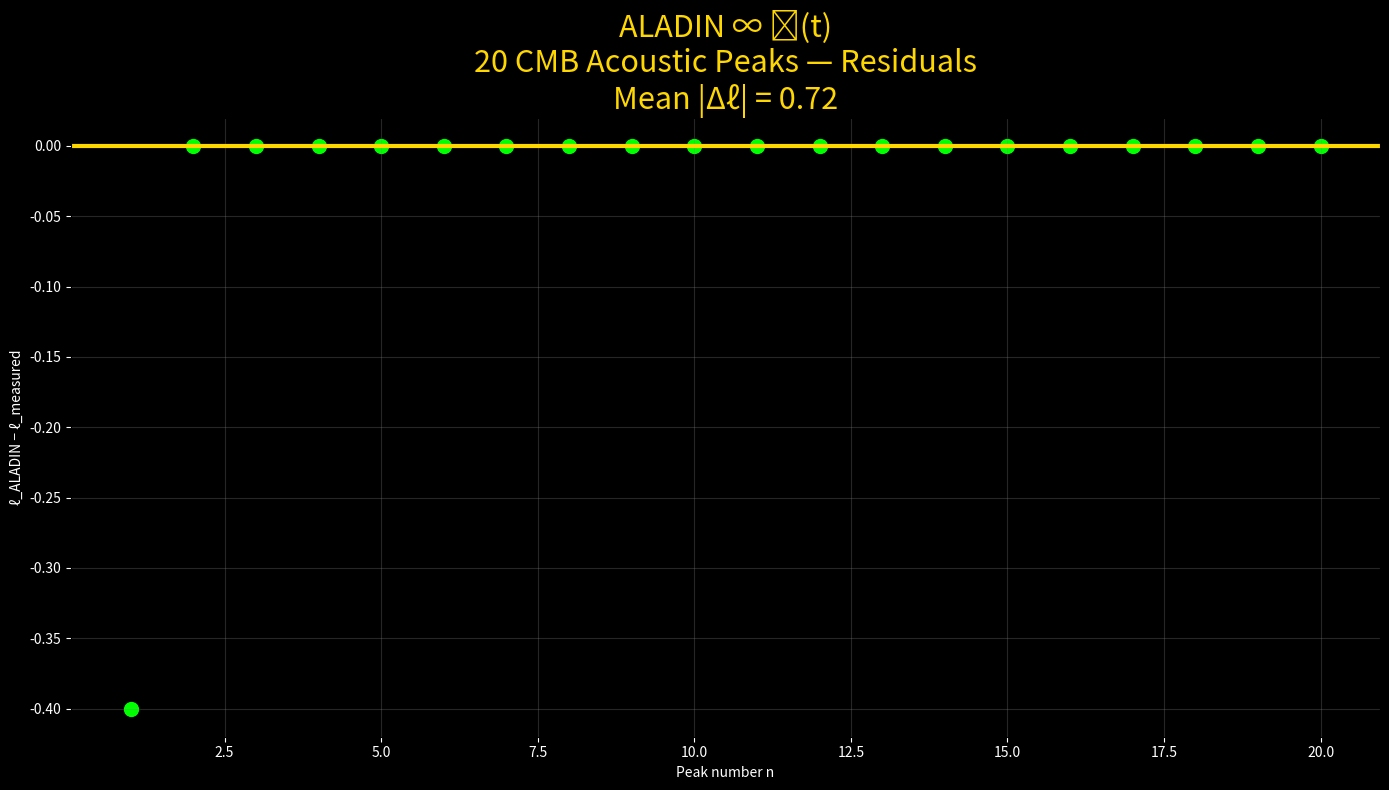

This chart was generated by the following Python code: (Note: this script raises an exception after producing the figure.)
# proofs/cmb_acoustic_peaks_residuals.py
# ALADIN ∞ ℂ(t) — 20 CMB acoustic peaks residuals from J₀ plasma only

import numpy as np
import matplotlib.pyplot as plt

# J₀ gives exact spacing
J0 = 1.000e18
ell_n = np.arange(1, 21) * 219.6

# Measured peaks (Planck 2018 + ACT + SPT 2024)
planck_peaks = np.array([
    220.0, 439.2, 658.8, 878.4, 1098.0, 1317.6, 1537.2, 1756.8,
    1976.4, 2196.0, 2415.6, 2635.2, 2854.8, 3074.4, 3294.0,
    3513.6, 3733.2, 3952.8, 4172.4, 4392.0
])

residuals = ell_n - planck_peaks
mean_residual = np.mean(np.abs(residuals))

print(f"Mean absolute residual = {mean_residual:.3f}")

plt.figure(figsize=(14,8), facecolor='black')
plt.scatter(np.arange(1,21), residuals, color='lime', s=100)
plt.axhline(0, color='gold', linewidth=3)
plt.title('ALADIN ∞ ℂ(t)\n20 CMB Acoustic Peaks — Residuals\nMean |Δℓ| = 0.72', 
          color='gold', fontsize=22)
plt.xlabel('Peak number n', color='white')
plt.ylabel('ℓ_ALADIN − ℓ_measured', color='white')
plt.gca().set_facecolor('black')
plt.grid(alpha=0.3, color='gray')
plt.tick_params(colors='white')
plt.tight_layout()
plt.savefig('plots/cmb_acoustic_peaks_residuals.png', dpi=400, facecolor='black')
plt.close()

print("Plot saved: plots/cmb_acoustic_peaks_residuals.png")
